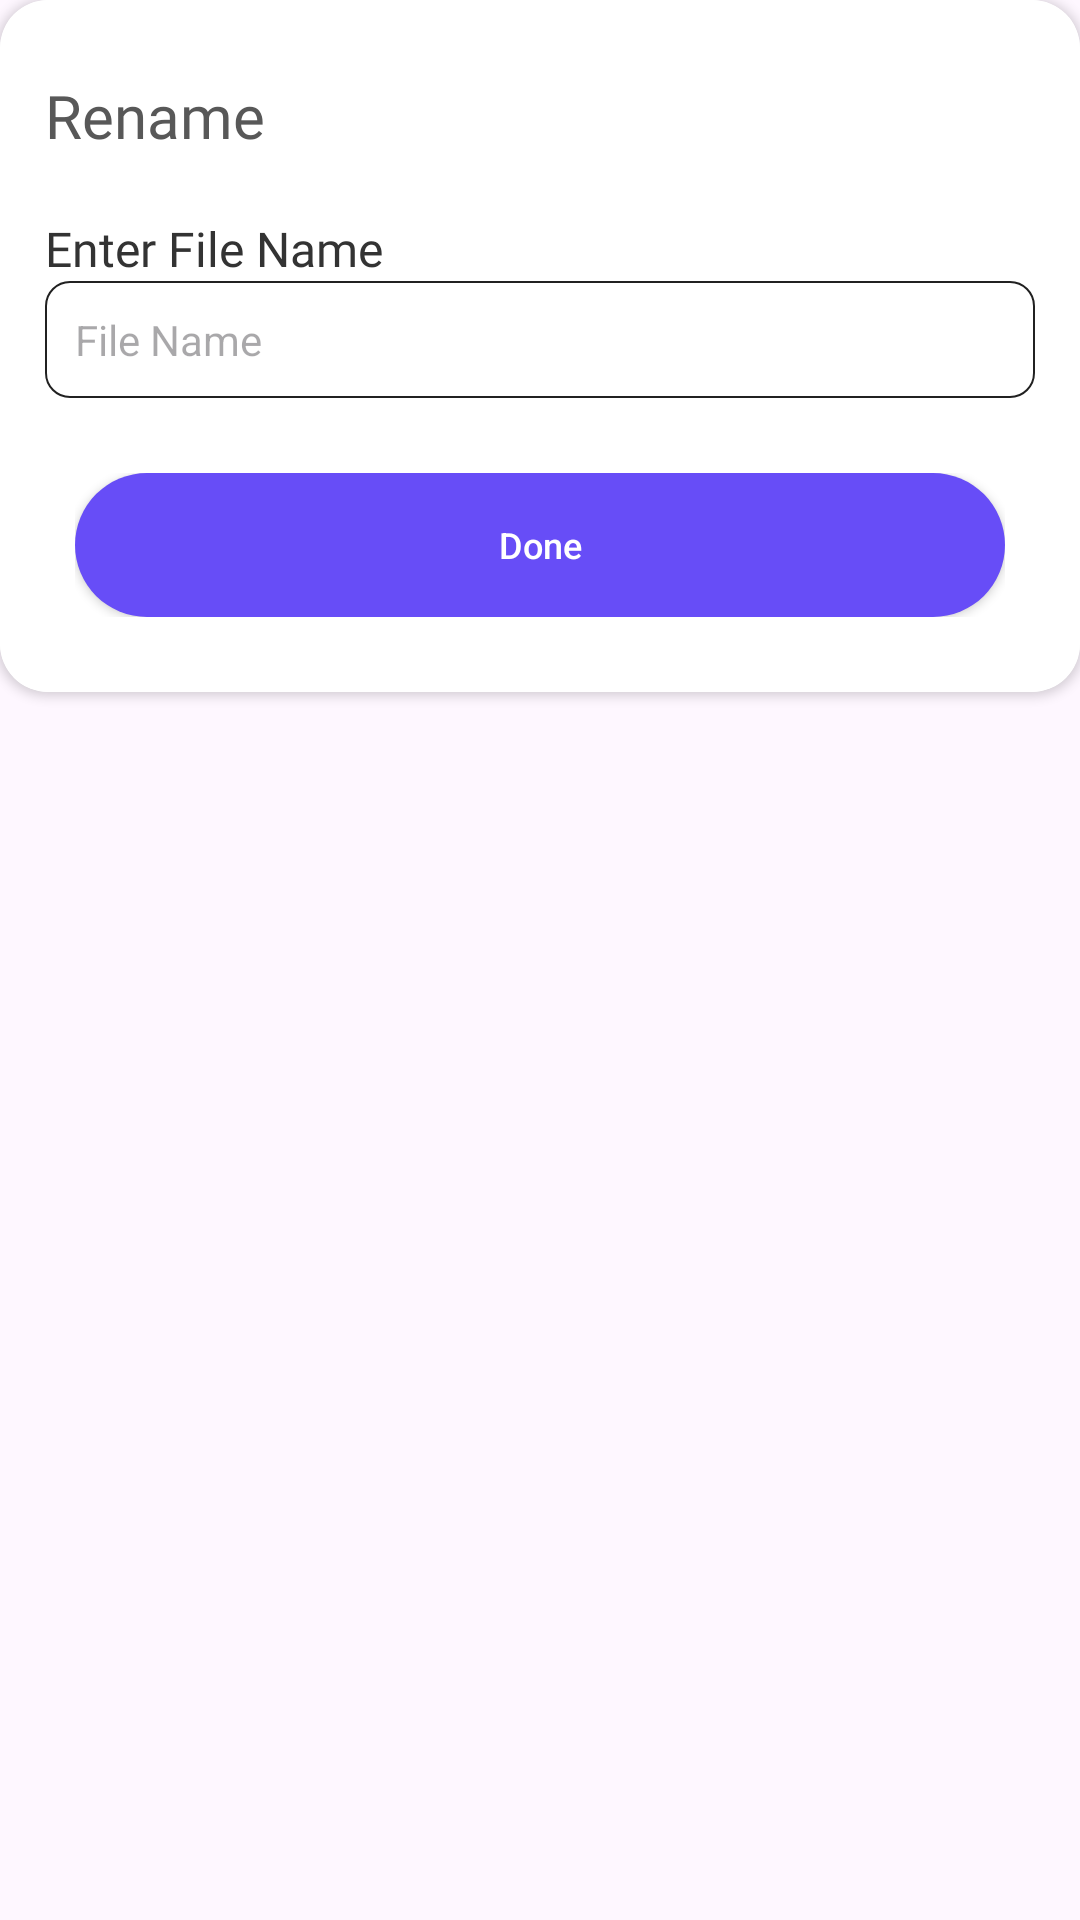

Layout XML and referenced resources for this Android screen:
<!-- AndroidManifest.xml: application theme Theme.ZipExtractorUnZIPUnRAR -->
<!-- res/layout/rename_dialog_layout.xml -->
<RelativeLayout xmlns:android="http://schemas.android.com/apk/res/android"
    xmlns:aapt="http://schemas.android.com/aapt"
    xmlns:app="http://schemas.android.com/apk/res-auto"
    android:layout_width="wrap_content"
    android:layout_height="wrap_content"
    android:layout_margin="15dp">

    <androidx.cardview.widget.CardView
        android:layout_width="match_parent"
        android:layout_height="wrap_content"
        app:cardCornerRadius="16dp">

        <LinearLayout
            android:layout_width="match_parent"
            android:layout_height="wrap_content"
            android:background="@color/white"
            android:orientation="vertical"
            android:padding="15dp">

            <TextView
                android:layout_width="match_parent"
                android:layout_height="wrap_content"
                android:layout_marginTop="10dp"
                android:fontFamily="@font/poppins_regular"
                android:text="@string/rename"
                android:textColor="@color/grey"
                android:textSize="20sp" />

            <TextView
                android:id="@+id/item_count"
                android:layout_width="wrap_content"
                android:layout_height="wrap_content"
                android:layout_marginTop="20dp"
                android:fontFamily="@font/poppins_semibold"
                android:text="@string/enter_file_name"
                android:textColor="@color/text_color"
                android:textSize="16dp" />

            <EditText
                android:id="@+id/name"
                android:layout_width="match_parent"
                android:layout_height="wrap_content"
                android:layout_marginTop="@dimen/_5sdp"
                android:background="@drawable/bg_edit"
                android:hint="@string/file_name"
                android:inputType="textPersonName"
                android:padding="10dp"
                android:textColor="@color/black"
                android:textSize="14sp" />

            <LinearLayout
                android:layout_width="match_parent"
                android:layout_height="wrap_content"
                android:layout_gravity="center"
                android:layout_marginHorizontal="10dp"
                android:layout_marginTop="25dp"
                android:layout_marginBottom="10dp"
                android:orientation="horizontal">

                <androidx.appcompat.widget.AppCompatButton
                    android:id="@+id/rename"
                    android:layout_width="match_parent"
                    android:layout_height="wrap_content"
                    android:background="@drawable/bg_button"
                    android:text="@string/done"
                    android:textAllCaps="false"
                    android:textColor="#ffffff"
                    android:textSize="12sp" />

            </LinearLayout>
        </LinearLayout>
    </androidx.cardview.widget.CardView>
</RelativeLayout>
<!-- resources referenced by this layout -->
<resources>
  <color name="black">#FF000000</color>
  <color name="grey">#585858</color>
  <color name="text_color">#333333</color>
  <color name="white">#FFFFFFFF</color>
  <!-- drawable bg_button (drawable) -->
  <?xml version="1.0" encoding="utf-8"?>
  <shape xmlns:android="http://schemas.android.com/apk/res/android">
      <solid android:color="@color/colorPrimary" />
      <corners android:radius="24dp" />
  
  </shape>
  <!-- drawable bg_edit (drawable) -->
  <?xml version="1.0" encoding="utf-8"?>
  <shape xmlns:android="http://schemas.android.com/apk/res/android">
  
      <stroke
          android:width="0.5dp"
          android:color="@color/stroke_color" />
      <corners android:radius="8dp" />
  
  </shape>
  <string name="done" translatable="false">Done</string>
  <string name="enter_file_name" translatable="false">Enter File Name</string>
  <string name="file_name" translatable="false">File Name</string>
  <string name="rename" translatable="false">Rename</string>
  <style name="Theme.ZipExtractorUnZIPUnRAR" parent="Base.Theme.ZipExtractorUnZIPUnRAR" />
  <color name="colorPrimary">#674DF7</color>
  <color name="stroke_color">#212121</color>
  <style name="Base.Theme.ZipExtractorUnZIPUnRAR" parent="Theme.Material3.DayNight.NoActionBar">
          <item name="colorPrimary">@color/colorPrimary</item>
          <item name="colorPrimaryDark">@color/colorPrimaryDark</item>
          <item name="colorAccent">@color/colorAccent</item>
          <item name="android:windowActionBar">true</item>
          <item name="colorControlNormal">@color/black</item>
          <item name="colorControlActivated">@color/rating</item>
      </style>
  <color name="colorPrimaryDark">#674DF7</color>
  <color name="colorAccent">#674DF7</color>
  <color name="rating">#FFC70A</color>
</resources>
